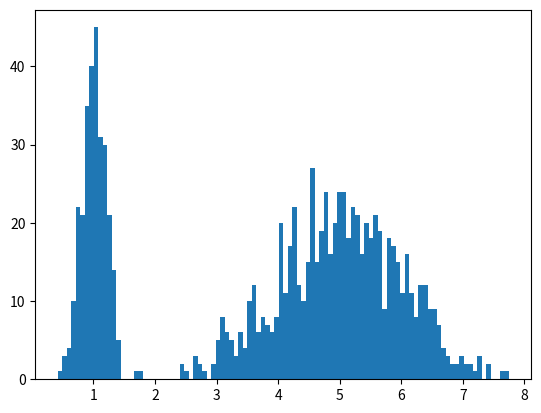

Python code for this plot: (Note: this script raises an exception after producing the figure.)
import matplotlib.pyplot as plt
import numpy as np
from scipy import stats


def decision_topics(x):
    """
    xからトピックを決定する．
    確率：トピックの割り当ては以下
    -------------
    0.3 : 1
    0.7 : 2

    """
    if 0 <= x < 0.3:
        return 1 #スポーツ
    elif 0.3 <= x <= 1:
        return 2 #経済
    else :
        return "error"


def create(seed,x):
    """
    選ばれたトピックとガウス分布を関連付ける
    seed (0~1)によって以下の二つの分布からサンプリング
    ガウス分布1:平均1,標準偏差0.2
    ガウス分布2:平均5,標準偏差1
    """
    topic = decision_topics(seed)
    if topic == 1:
        return np.random.normal(1,0.2)
    elif topic == 2:
        return np.random.normal(5,1)

# def likelihood_function(gamma,mu,sigma,k):
#     """
#     対数尤度関数
#     """
#     temp = 0
#     for i in range(k):
#         temp += gamma[k] * np.random.normal(mu[k],sigma[k])
#     return np.log(temp)

####################サンプルデータ生成#################################

#データ数
N = 1000
#カテゴリ数
K = 2

n = np.linspace(0,10,N)

#データ
x = []

for i in range(N):
    x.append(create(np.random.rand(),n[i]))#xにカテゴリ分布に従って生成したガウス分布の値を追加

plt.hist(x, bins=100, normed=True)
#plt.show()


####################サンプルデータ生成ここまで##############################

###################初期化#########################################
#混合係数の初期値
#pi = np.random.uniform(0,1,K)   #乱数Ver
pi = [0.1,0.1] #ここを0にすると0の除算が発生するので注意
#平均
mu = [0, 2]

#標準偏差
sigma = [2, 6]

#負担率を入れる配列 , gammaはN行K列　＝　1000行2列
gamma = np.zeros([N, K])

#対数尤度
likelihood = 0
temp = 0
likelihood_array = []

###################初期化ここまで##################################


# EM アルゴリズム
training_iter = 13
for epoch in range(training_iter):
    gamma_sum = 0
    temp = 0

    ###################Estep#########################
    #分子をまず計算する
    for k in range(K):
        gamma[:, k] = pi[k] * stats.norm.pdf(x,mu[k], sigma[k])
        temp += gamma[:,k]
        temp = temp.sum()
    """
    sumでgammaを割る．
    np.newaxisで縦ベクトルに変換する.
    ややこしいが結局,行の和(総トピックの現時点での分母の和)でgammaを割っているだけ
    負担率の分母は全てのトピックに対してで，全てのデータではない
    つまり，一回一回更新された値で和を計算する．

    #####間違い例(全データの和を取っている)#####
    for i in range(N):
        for j in range(K):
            gamma_sum += gamma[i][j]
    """
    #正解例(トピックの和を行毎に計算する)
    for k in range(K):
        gamma_sum += gamma[:,k]#これだとgamma_sumに単に1000個のデータを入れるだけで，計算ができない
    gamma = gamma / gamma_sum[:,np.newaxis] #[:,np.newaxis]でベクトル化してnumpyのブロードキャストに頼る

    #####################Mstep##########################

    #混合係数の計算 , sum(0)で列ごとの和をだす.(行毎の和/データ数)
    #つまり，Nk = トピックごとの負担率の和　= gamma.sum(0)
    Nk = gamma.sum(0)
    pi = Nk / N

    #分散の計算
    #gammaのshapeは(1000,2) , Nkのshapeは2 , xのshapeは(1000,)
    #転置することでgammaは(2,1000)になるので，xとの内積が計算できる．
    #転置したので，一行目がトピック1について，二行目がトピック2についてのデータになっている．
    #つまり，定義通り，それぞれのkについて計算できる．
    mu = gamma.T.dot(x) / Nk

    #標準偏差

    for k in range(K):
        #k = 1 の時だと
        #(x-mu[1])^2　* k=1の負担率 の総和をNkで割る
        #norm.pdfのlocには標準偏差が入る
        #分散ではないのでルートをとること
        sigma[k] = np.sqrt(((x - mu[k])*(x - mu[k]) * gamma[:, k]).sum() / Nk[k])

    #対数尤度の計算
    likelihood = np.log(temp)
    print(likelihood)
    likelihood_array.append(likelihood)

    # 図示
    x_ = np.linspace(0, 10, N)

    #平均と標準偏差の更新を表示
    #print("mu1:",mu[0],"sigma1:",sigma[0])
    #print("mu2:",mu[1],"sigma:",sigma[1],"\n")

    #グラフを描写
    y0 = pi[0] * stats.norm.pdf(x_,mu[0], sigma[0])
    y1 = pi[1] * stats.norm.pdf(x_,mu[1], sigma[1])
    plt.plot(x_, y0)
    plt.plot(x_, y1)
    plt.hist(x, bins=100, normed=True)
    title = "epoch: {}".format(epoch+1)
    plt.title(title)
    plt.show()

n = np.arange(epoch+1)
plt.clf()
plt.plot(n,likelihood_array)
#print(likelihood_array)
plt.show()
# 平均と標準偏差の更新を表示
print("mu1:",mu[0],"sigma1:",sigma[0])
print("mu2:",mu[1],"sigma:",sigma[1])
